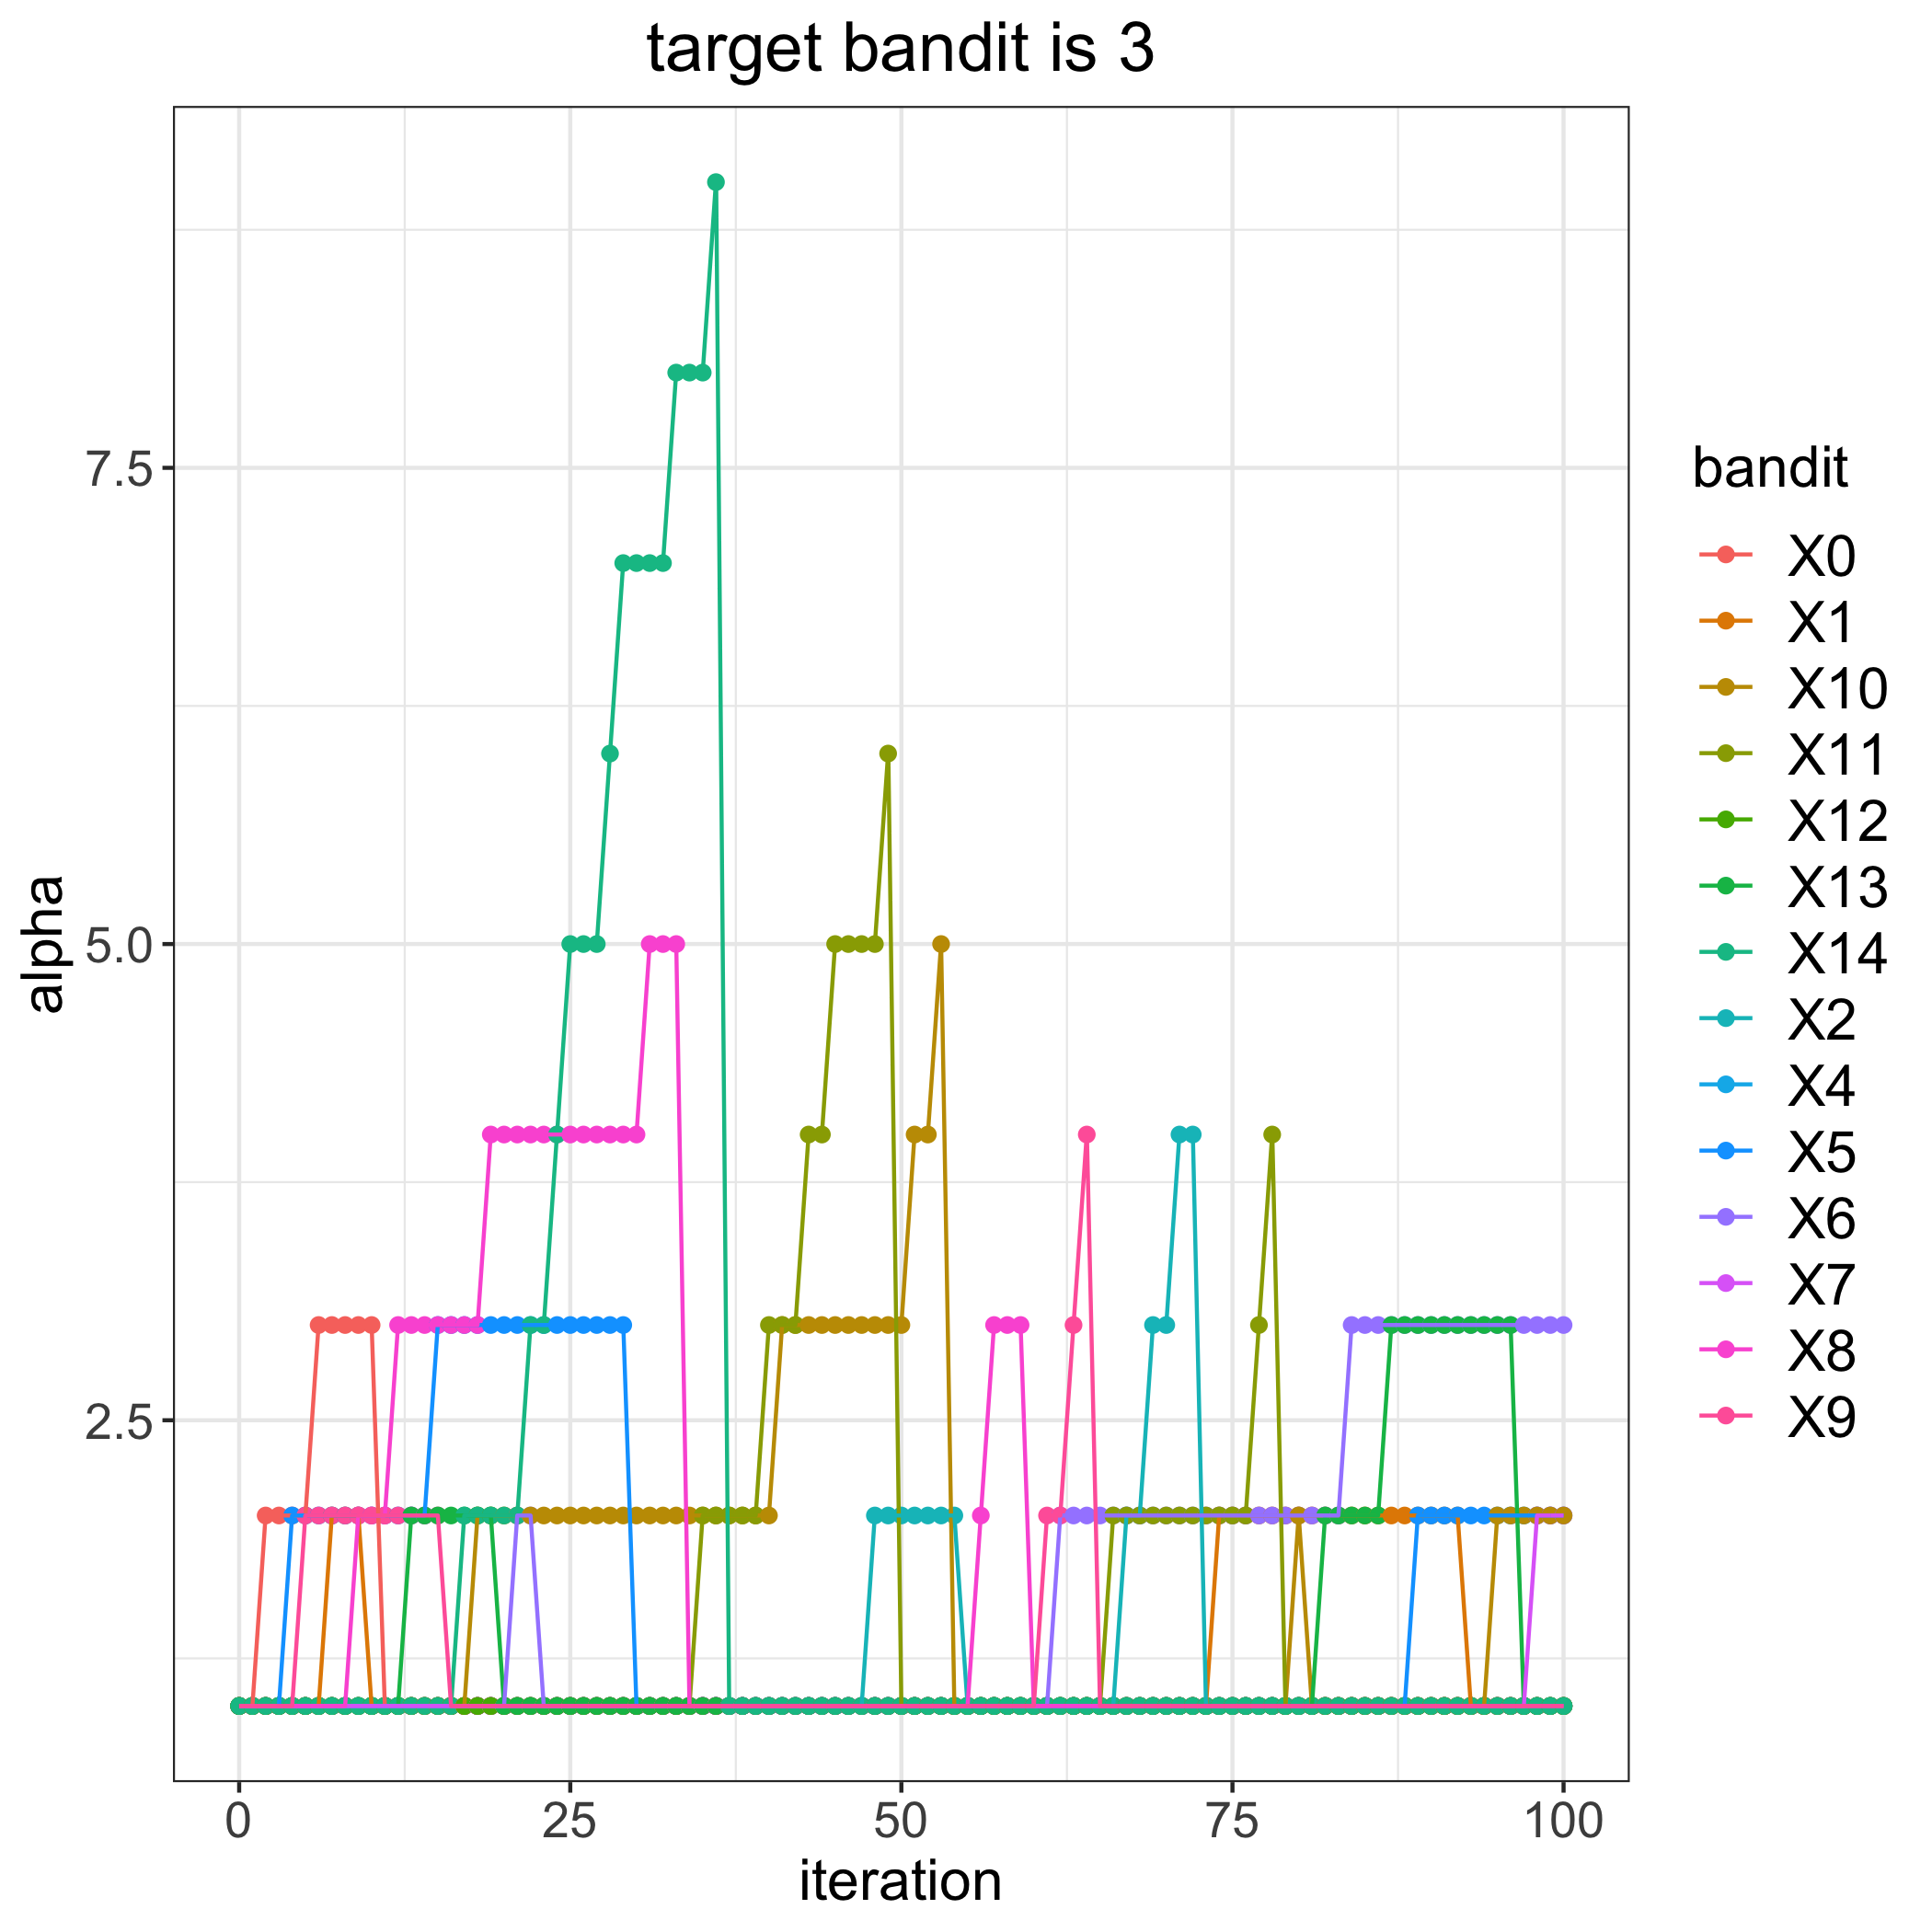

Source data for this figure (header and first rows):
, 0, 1, 2, 4, 5, 6, 7, 8, 9, 10, 11, 12, 13, 14
0, 1, 1, 1, 1, 1, 1, 1, 1, 1, 1, 1, 1, 1, 1
1, 1, 1, 1, 1, 1, 1, 1, 1, 1, 1, 1, 1, 1, 1
2, 2, 1, 1, 1, 1, 1, 1, 1, 1, 1, 1, 1, 1, 1
3, 2, 1, 1, 1, 1, 1, 1, 1, 1, 1, 1, 1, 1, 1
4, 2, 1, 1, 1, 2, 1, 1, 1, 1, 1, 1, 1, 1, 1
5, 2, 1, 1, 1, 2, 1, 1, 1, 2, 1, 1, 1, 1, 1
6, 3, 1, 1, 1, 2, 1, 1, 1, 2, 1, 1, 1, 1, 1
7, 3, 2, 1, 1, 2, 1, 1, 1, 2, 1, 1, 1, 1, 1
8, 3, 2, 1, 1, 2, 1, 1, 1, 2, 1, 1, 1, 1, 1
9, 3, 2, 1, 1, 2, 1, 1, 2, 2, 1, 1, 1, 1, 1
10, 3, 1, 1, 1, 2, 1, 1, 2, 2, 1, 1, 1, 1, 1
11, 1, 1, 1, 1, 2, 1, 1, 2, 2, 1, 1, 1, 1, 1
12, 1, 1, 1, 1, 2, 1, 1, 3, 2, 1, 1, 1, 1, 1
13, 1, 1, 1, 1, 2, 1, 1, 3, 2, 1, 1, 1, 2, 1
14, 1, 1, 1, 1, 2, 1, 1, 3, 2, 1, 1, 1, 2, 1
15, 1, 1, 1, 1, 3, 1, 1, 3, 2, 1, 1, 1, 2, 1
16, 1, 1, 1, 1, 3, 1, 1, 3, 1, 1, 1, 1, 2, 1
17, 1, 1, 1, 1, 3, 1, 1, 3, 1, 1, 1, 1, 2, 2
18, 1, 1, 1, 1, 3, 1, 1, 3, 1, 2, 1, 1, 2, 2
19, 1, 1, 1, 1, 3, 1, 1, 4, 1, 2, 1, 1, 2, 2
20, 1, 1, 1, 1, 3, 1, 1, 4, 1, 2, 1, 1, 1, 2
21, 1, 1, 1, 1, 3, 2, 1, 4, 1, 2, 1, 1, 1, 2
22, 1, 1, 1, 1, 3, 2, 1, 4, 1, 2, 1, 1, 1, 3
23, 1, 1, 1, 1, 3, 1, 1, 4, 1, 2, 1, 1, 1, 3
24, 1, 1, 1, 1, 3, 1, 1, 4, 1, 2, 1, 1, 1, 4
25, 1, 1, 1, 1, 3, 1, 1, 4, 1, 2, 1, 1, 1, 5
26, 1, 1, 1, 1, 3, 1, 1, 4, 1, 2, 1, 1, 1, 5
27, 1, 1, 1, 1, 3, 1, 1, 4, 1, 2, 1, 1, 1, 5
28, 1, 1, 1, 1, 3, 1, 1, 4, 1, 2, 1, 1, 1, 6
29, 1, 1, 1, 1, 3, 1, 1, 4, 1, 2, 1, 1, 1, 7
30, 1, 1, 1, 1, 1, 1, 1, 4, 1, 2, 1, 1, 1, 7
31, 1, 1, 1, 1, 1, 1, 1, 5, 1, 2, 1, 1, 1, 7
32, 1, 1, 1, 1, 1, 1, 1, 5, 1, 2, 1, 1, 1, 7
33, 1, 1, 1, 1, 1, 1, 1, 5, 1, 2, 1, 1, 1, 8
34, 1, 1, 1, 1, 1, 1, 1, 1, 1, 2, 1, 1, 1, 8
35, 1, 1, 1, 1, 1, 1, 1, 1, 1, 2, 2, 1, 1, 8
36, 1, 1, 1, 1, 1, 1, 1, 1, 1, 2, 2, 1, 1, 9
37, 1, 1, 1, 1, 1, 1, 1, 1, 1, 2, 2, 1, 1, 1
38, 1, 1, 1, 1, 1, 1, 1, 1, 1, 2, 2, 1, 1, 1
39, 1, 1, 1, 1, 1, 1, 1, 1, 1, 2, 2, 1, 1, 1
40, 1, 1, 1, 1, 1, 1, 1, 1, 1, 2, 3, 1, 1, 1
41, 1, 1, 1, 1, 1, 1, 1, 1, 1, 3, 3, 1, 1, 1
42, 1, 1, 1, 1, 1, 1, 1, 1, 1, 3, 3, 1, 1, 1
43, 1, 1, 1, 1, 1, 1, 1, 1, 1, 3, 4, 1, 1, 1
44, 1, 1, 1, 1, 1, 1, 1, 1, 1, 3, 4, 1, 1, 1
45, 1, 1, 1, 1, 1, 1, 1, 1, 1, 3, 5, 1, 1, 1
46, 1, 1, 1, 1, 1, 1, 1, 1, 1, 3, 5, 1, 1, 1
47, 1, 1, 1, 1, 1, 1, 1, 1, 1, 3, 5, 1, 1, 1
48, 1, 1, 2, 1, 1, 1, 1, 1, 1, 3, 5, 1, 1, 1
49, 1, 1, 2, 1, 1, 1, 1, 1, 1, 3, 6, 1, 1, 1
50, 1, 1, 2, 1, 1, 1, 1, 1, 1, 3, 1, 1, 1, 1
51, 1, 1, 2, 1, 1, 1, 1, 1, 1, 4, 1, 1, 1, 1
52, 1, 1, 2, 1, 1, 1, 1, 1, 1, 4, 1, 1, 1, 1
53, 1, 1, 2, 1, 1, 1, 1, 1, 1, 5, 1, 1, 1, 1
54, 1, 1, 2, 1, 1, 1, 1, 1, 1, 1, 1, 1, 1, 1
55, 1, 1, 1, 1, 1, 1, 1, 1, 1, 1, 1, 1, 1, 1
56, 1, 1, 1, 1, 1, 1, 1, 2, 1, 1, 1, 1, 1, 1
57, 1, 1, 1, 1, 1, 1, 1, 3, 1, 1, 1, 1, 1, 1
58, 1, 1, 1, 1, 1, 1, 1, 3, 1, 1, 1, 1, 1, 1
59, 1, 1, 1, 1, 1, 1, 1, 3, 1, 1, 1, 1, 1, 1
... 41 more rows
